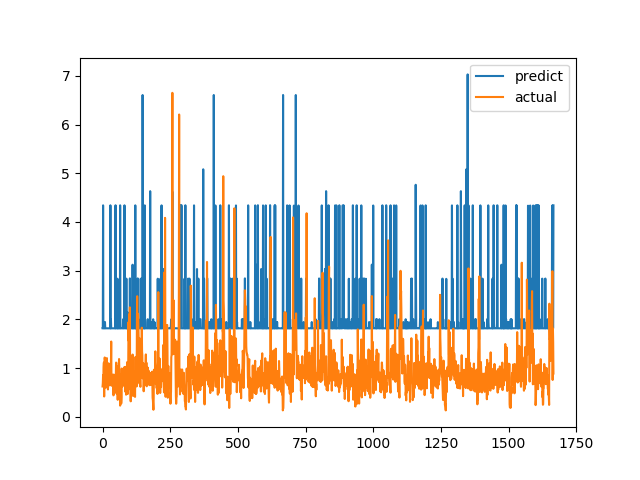

The data file committed next to this chart (first rows):
predict, actual
1.819, 0.6238
1.818, 0.6915
4.342, 0.8558
1.818, 0.7094
1.817, 1.015
1.818, 1.116
1.817, 0.4183
1.818, 1.002
1.818, 1.219
1.946, 1.143
1.818, 0.6528
1.818, 0.6747
1.817, 0.601
1.818, 0.6695
1.818, 0.6538
1.818, 0.7814
1.818, 1.206
1.818, 0.8469
1.818, 0.8286
1.818, 0.6482
1.818, 0.5624
1.818, 0.7183
1.817, 1.1
1.817, 0.9542
1.818, 0.729
1.818, 0.6694
1.818, 0.8631
1.818, 0.6465
1.818, 0.8223
4.343, 0.9236
1.818, 0.8301
2.004, 1.067
1.818, 1.546
1.818, 0.6827
1.819, 0.6386
1.819, 0.6464
1.819, 0.6881
1.818, 0.7274
1.818, 0.65
1.818, 0.8694
1.818, 0.4409
1.818, 0.4519
1.818, 0.7575
1.817, 0.4952
1.817, 0.6851
1.817, 0.7244
1.818, 0.8654
1.817, 0.74
4.343, 0.8071
1.818, 0.8204
1.818, 1.114
1.818, 1.109
1.818, 0.4751
1.818, 1.039
1.817, 0.9458
2.836, 0.7878
1.817, 0.3505
1.818, 0.9368
1.818, 0.9868
1.818, 0.647
... 1,607 more rows
